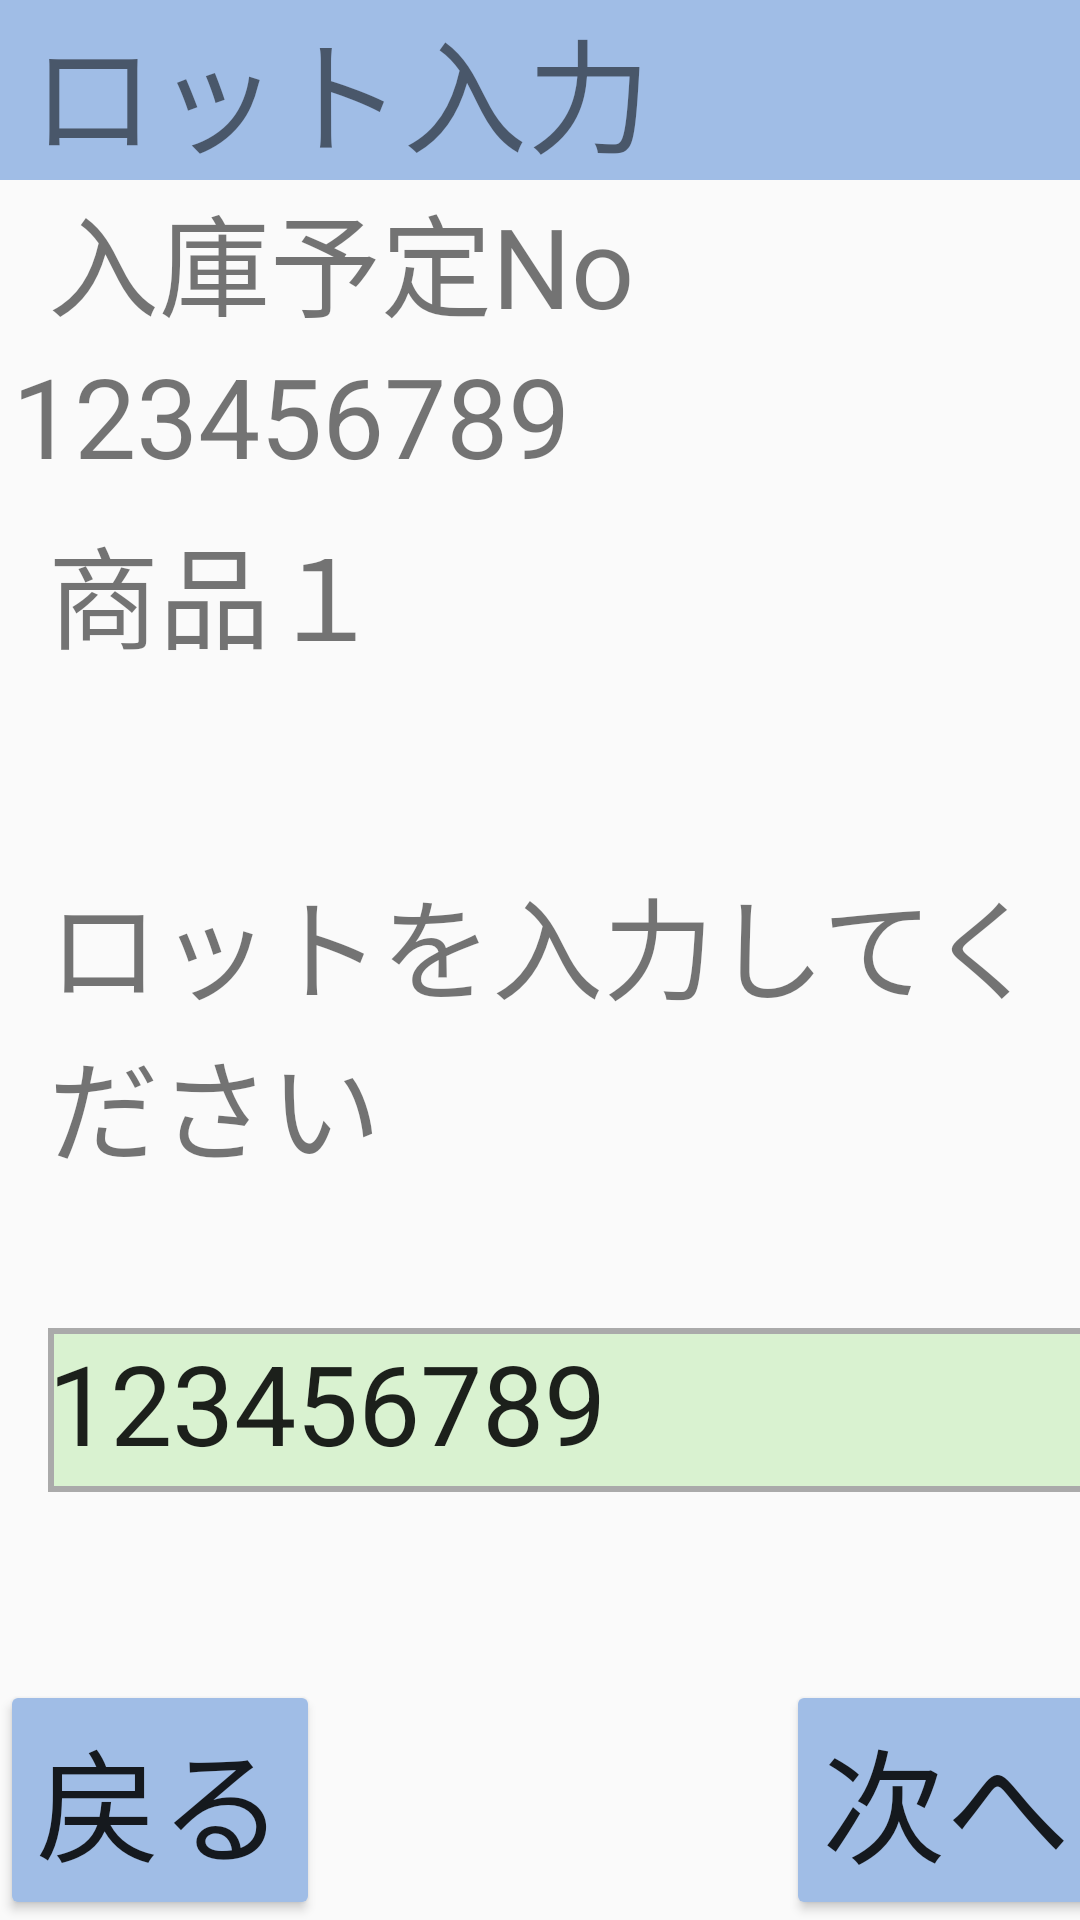

Android layout source for this screen:
<!-- AndroidManifest.xml: application theme Theme.KyoueiHTApplication -->
<!-- res/layout/nyuko_lotto.xml -->
<?xml version="1.0" encoding="utf-8"?>
<androidx.constraintlayout.widget.ConstraintLayout xmlns:android="http://schemas.android.com/apk/res/android"
    xmlns:app="http://schemas.android.com/apk/res-auto"
    xmlns:tools="http://schemas.android.com/tools"
    android:layout_width="match_parent"
    android:layout_height="match_parent">


    <TextView
        android:id="@+id/title"
        android:layout_width="384dp"
        android:layout_height="wrap_content"
        android:background="#A0BDE6"
        android:text=" ロット入力"
        android:textSize="20pt"
        app:layout_constraintStart_toStartOf="parent"
        app:layout_constraintTop_toTopOf="parent" />

    <Button
        android:id="@+id/back_btn"
        android:layout_width="wrap_content"
        android:layout_height="wrap_content"
        android:backgroundTint="#A0BDE6"
        android:text="戻る"
        android:textSize="20pt"
        app:layout_constraintBottom_toBottomOf="parent"
        app:layout_constraintStart_toStartOf="parent" />

    <Button
        android:id="@+id/next_btn"
        android:layout_width="wrap_content"
        android:layout_height="wrap_content"
        android:layout_marginStart="164dp"
        android:backgroundTint="#A0BDE6"
        android:text="次へ"
        android:textSize="20pt"
        app:layout_constraintBottom_toBottomOf="parent"
        app:layout_constraintEnd_toEndOf="parent"
        app:layout_constraintStart_toEndOf="@+id/back_btn" />

    <TextView
        android:id="@+id/input_number_text"
        android:layout_width="wrap_content"
        android:layout_height="wrap_content"
        android:layout_marginStart="16dp"
        android:text="入庫予定No"
        android:textSize="18pt"
        app:layout_constraintStart_toStartOf="parent"
        app:layout_constraintTop_toBottomOf="@+id/title" />

    <TextView
        android:id="@+id/input_number"
        android:layout_width="352dp"
        android:layout_height="57dp"
        android:layout_marginStart="16dp"
        android:layout_marginEnd="16dp"
        android:text="123456789"
        android:textSize="18pt"
        app:layout_constraintEnd_toEndOf="parent"
        app:layout_constraintStart_toStartOf="parent"
        app:layout_constraintTop_toBottomOf="@+id/input_number_text" />

    <TextView
        android:id="@+id/message"
        android:layout_width="350dp"
        android:layout_height="110dp"
        android:layout_marginStart="16dp"
        android:layout_marginTop="60dp"
        android:text="ロットを入力してください"
        android:textSize="18pt"
        app:layout_constraintStart_toStartOf="parent"
        app:layout_constraintTop_toBottomOf="@+id/selected_goods" />

    <EditText
        android:id="@+id/lotto_number"
        android:layout_width="352dp"
        android:layout_height="wrap_content"
        android:paddingBottom="5dp"
        android:layout_marginStart="16dp"
        android:layout_marginTop="45dp"
        android:background="@drawable/kurobuti"
        android:digits="0123456789"
        android:ems="10"
        android:imeOptions="actionNext"
        android:inputType="number"
        android:maxLength="20"
        android:maxLines="2"
        android:text="123456789"
        android:textSize="18pt"
        app:layout_constraintStart_toStartOf="parent"
        app:layout_constraintTop_toBottomOf="@+id/message" />

    <TextView
        android:id="@+id/selected_goods"
        android:layout_width="352dp"
        android:layout_height="57dp"
        android:layout_marginStart="16dp"
        android:text="商品１"
        android:textSize="18pt"
        app:layout_constraintStart_toStartOf="parent"
        app:layout_constraintTop_toBottomOf="@+id/input_number" />

</androidx.constraintlayout.widget.ConstraintLayout>
<!-- resources referenced by this layout -->
<resources>
  <!-- drawable kurobuti (drawable) -->
  <?xml version="1.0" encoding="utf-8"?>
  <shape xmlns:android="http://schemas.android.com/apk/res/android"
      android:shape="rectangle">
      <solid android:color="#D9F2D0"/>
      <stroke android:width="2dp" android:color="#AAAAAA" />
  </shape>
  <style name="Theme.KyoueiHTApplication" parent="android:Theme.Material.Light.NoActionBar" />
</resources>
